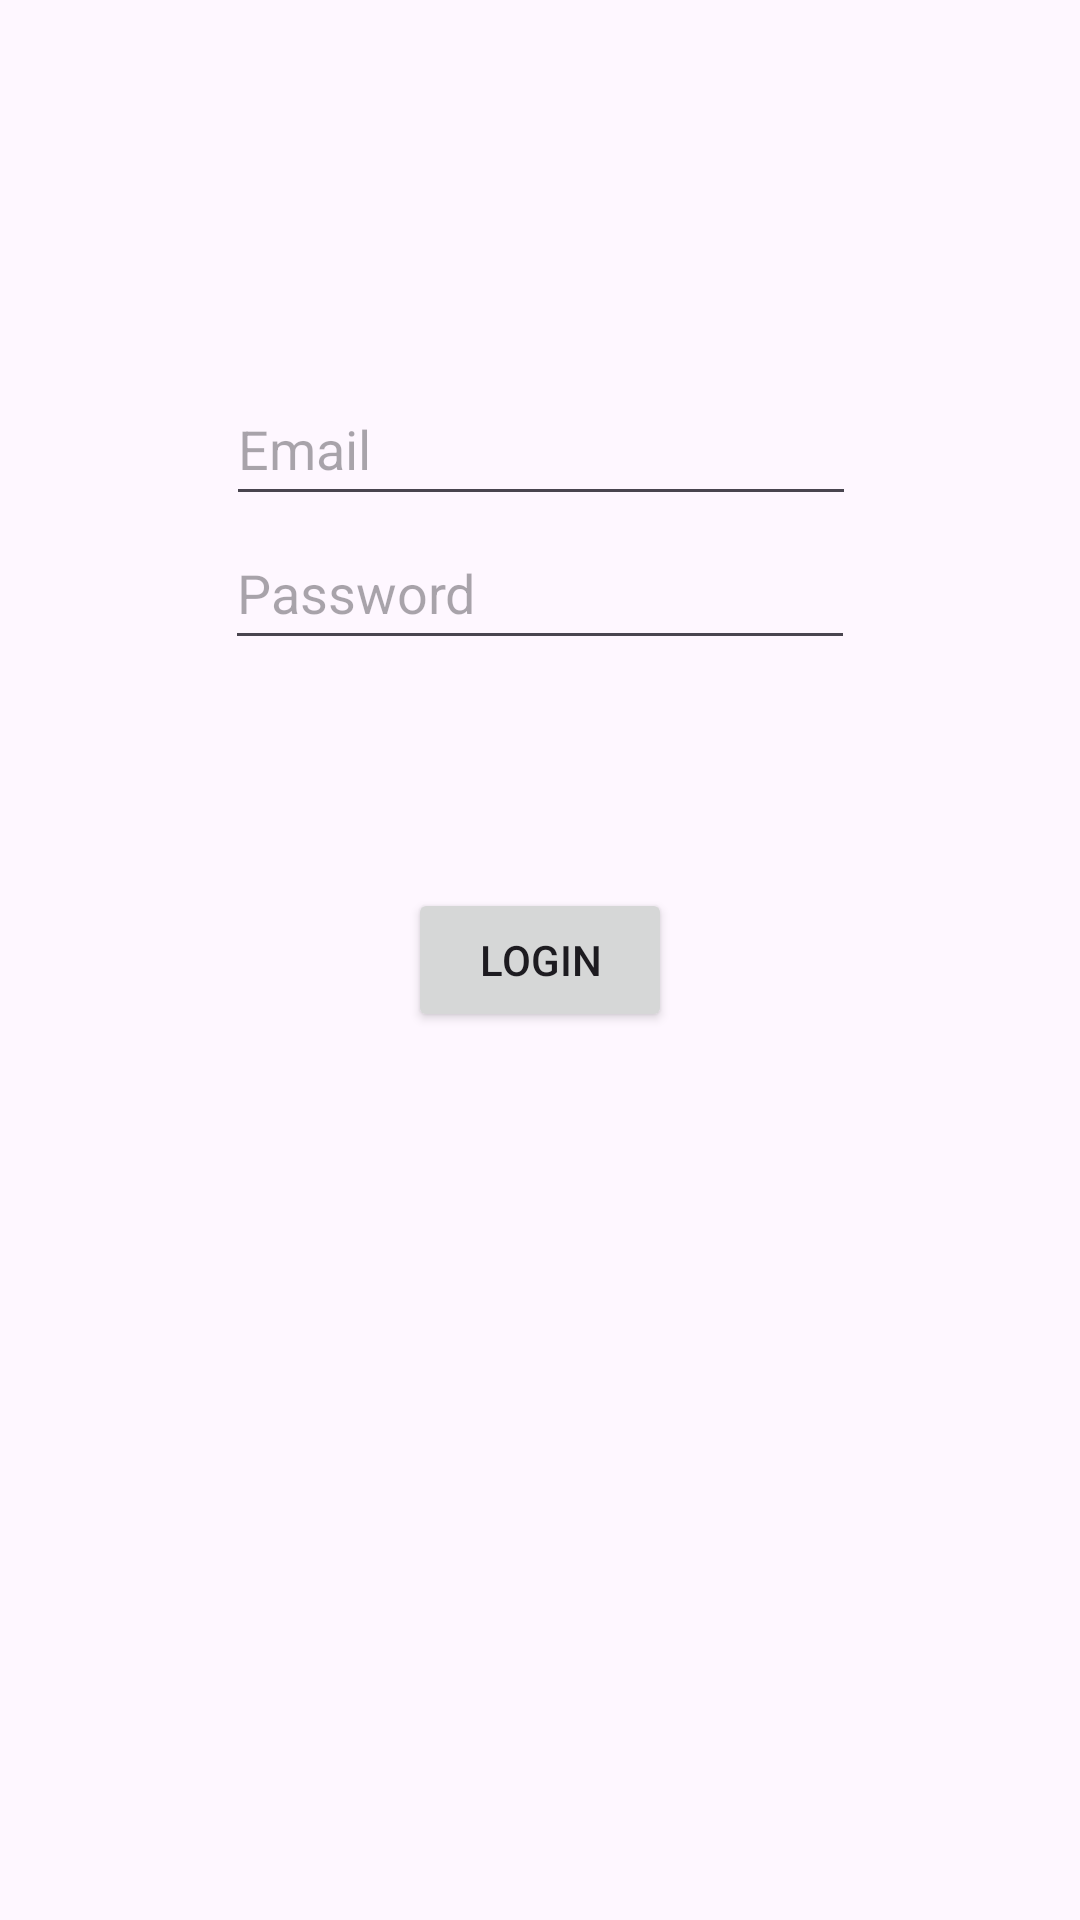

Here is an Android app screen rendered from its layout file. Give the layout XML and the strings, colors and styles it references.
<!-- AndroidManifest.xml: application theme Theme.MyApplication -->
<!-- res/layout/activity_main.xml -->
<?xml version="1.0" encoding="utf-8"?>
<androidx.constraintlayout.widget.ConstraintLayout xmlns:android="http://schemas.android.com/apk/res/android"
    xmlns:app="http://schemas.android.com/apk/res-auto"
    xmlns:tools="http://schemas.android.com/tools"
    android:layout_width="match_parent"
    android:layout_height="match_parent"
    tools:context=".MainActivity">


    <EditText
        android:id="@+id/etUser"
        android:layout_width="wrap_content"
        android:layout_height="wrap_content"
        android:ems="10"
        android:hint="Email"
        android:inputType="text"
        android:minHeight="48dp"
        app:layout_constraintBottom_toTopOf="@+id/btn_Login"
        app:layout_constraintEnd_toEndOf="parent"
        app:layout_constraintHorizontal_bias="0.502"
        app:layout_constraintStart_toStartOf="parent"
        app:layout_constraintTop_toTopOf="parent"
        tools:ignore="MissingConstraints" />

    <Button
        android:id="@+id/btn_Login"
        style="@style/Widget.AppCompat.Button"
        android:layout_width="wrap_content"
        android:layout_height="wrap_content"
        android:text="Login"
        app:layout_constraintBottom_toBottomOf="parent"
        app:layout_constraintEnd_toEndOf="parent"
        app:layout_constraintStart_toStartOf="parent"
        app:layout_constraintTop_toTopOf="parent"
        tools:ignore="MissingConstraints" />

    <EditText
        android:id="@+id/etPass"
        android:layout_width="wrap_content"
        android:layout_height="wrap_content"
        android:ems="10"
        android:hint="Password"
        android:inputType="text"
        android:minHeight="48dp"
        app:layout_constraintEnd_toEndOf="parent"
        app:layout_constraintStart_toStartOf="parent"
        app:layout_constraintTop_toBottomOf="@+id/etUser" />

</androidx.constraintlayout.widget.ConstraintLayout>
<!-- resources referenced by this layout -->
<resources>
  <style name="Theme.MyApplication" parent="Base.Theme.MyApplication" />
  <style name="Base.Theme.MyApplication" parent="Theme.Material3.DayNight.NoActionBar">
          
          
      </style>
</resources>
